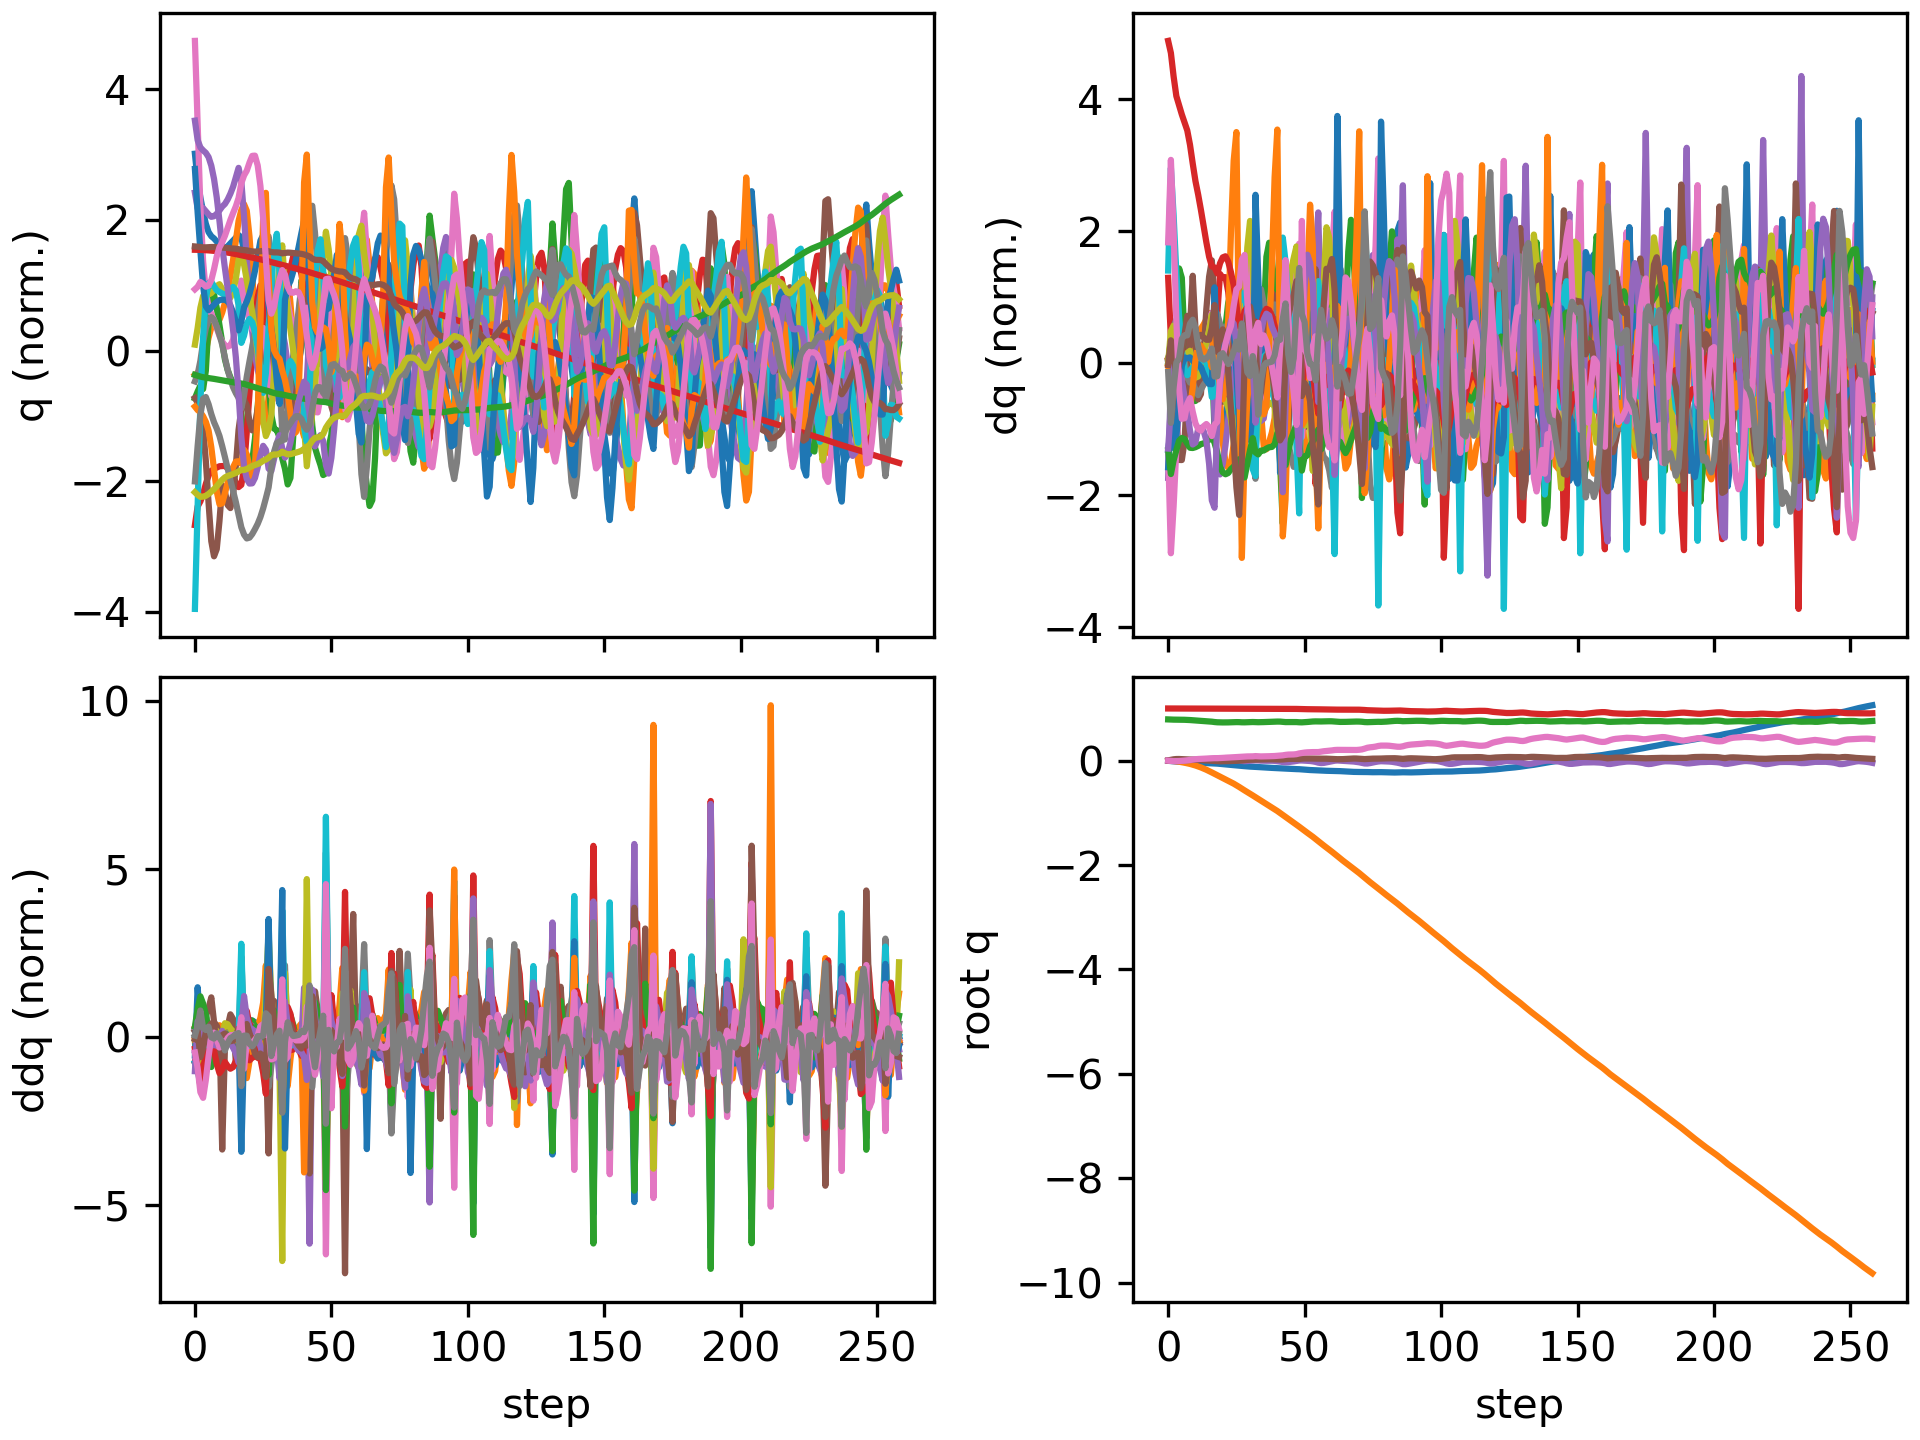

Source data for this figure (header and first rows):
floating_base_joint_x, floating_base_joint_y, floating_base_joint_z, floating_base_joint_qw, floating_base_joint_qx, floating_base_joint_qy, floating_base_joint_qz, left_hip_pitch_joint_q, left_hip_roll_joint_q, left_hip_yaw_joint_q, left_knee_joint_q, left_ankle_pitch_joint_q, left_ankle_roll_joint_q, right_hip_pitch_joint_q, right_hip_roll_joint_q, right_hip_yaw_joint_q, right_knee_joint_q, right_ankle_pitch_joint_q, right_ankle_roll_joint_q, floating_base_joint_vx, floating_base_joint_vy, floating_base_joint_vz, floating_base_joint_wx, floating_base_joint_wy
-0.002742, -0.0005175, 0.7906, 1, -0.000312, 0.005811, 0.0002941, -0.05776, 0.001211, -0.003193, 0.1258, -0.07622, -1.5206089229173975e-06, -0.05738, 0.002619, 0.002796, 0.1256, -0.07614, -0.0001222, -0.162, -0.04644, -0.2089, -0.05234, 0.675
-0.007857, -0.002169, 0.7875, 0.9998, 0.0006371, 0.01683, -0.005284, -0.1181, 0.004882, 0.002933, 0.1995, -0.1166, -0.00669, -0.1916, 0.01383, 0.03064, 0.3996, -0.174, -0.004443, -0.2631, -0.1159, -0.1078, 0.2218, 1.131
-0.01269, -0.005918, 0.7863, 0.9996, 0.002429, 0.02646, -0.009526, -0.1558, 0.009469, 0.008104, 0.2195, -0.1139, -0.01713, -0.3229, 0.03514, 0.06433, 0.6656, -0.2586, -0.00712, -0.2044, -0.2515, -0.01069, 0.05908, 0.733
-0.01648, -0.01223, 0.7859, 0.9995, 0.001676, 0.03151, -0.009031, -0.188, 0.02232, 0.005068, 0.249, -0.1155, -0.04213, -0.41, 0.06449, 0.08407, 0.8406, -0.3382, -0.01224, -0.1617, -0.3639, -0.02104, -0.191, 0.2453
-0.01934, -0.02008, 0.7855, 0.9995, 0.0006885, 0.03203, -0.007147, -0.2151, 0.04233, 0.02148, 0.289, -0.1237, -0.08804, -0.4592, 0.08684, 0.08747, 0.9397, -0.3837, -0.01914, -0.1214, -0.4169, -0.02002, -0.05175, -0.1412
-0.02167, -0.02901, 0.7848, 0.9995, 0.001067, 0.02981, -0.003467, -0.2338, 0.06575, 0.06473, 0.3223, -0.1317, -0.1465, -0.4826, 0.09935, 0.08673, 0.9817, -0.3926, -0.02997, -0.1102, -0.4693, -0.04497, 0.1043, -0.3015
-0.02389, -0.03894, 0.7834, 0.9996, 0.003104, 0.02675, 0.001668, -0.2431, 0.08347, 0.09297, 0.3408, -0.1379, -0.2001, -0.4935, 0.1046, 0.08898, 0.9857, -0.3869, -0.05092, -0.1148, -0.516, -0.08648, 0.2841, -0.2984
-0.02639, -0.04974, 0.7813, 0.9997, 0.007203, 0.0242, 0.006981, -0.2482, 0.08931, 0.08959, 0.3483, -0.1364, -0.2212, -0.5036, 0.1005, 0.094, 0.9736, -0.3804, -0.07848, -0.1341, -0.5614, -0.1195, 0.4931, -0.2184
-0.02928, -0.06186, 0.7784, 0.9996, 0.01199, 0.02224, 0.01317, -0.2551, 0.09155, 0.0776, 0.3538, -0.1301, -0.211, -0.5166, 0.08958, 0.1009, 0.9631, -0.3737, -0.1064, -0.1517, -0.6439, -0.1661, 0.442, -0.187
-0.03234, -0.0759, 0.7746, 0.9995, 0.01542, 0.01993, 0.02038, -0.2627, 0.09714, 0.06193, 0.3589, -0.1215, -0.1718, -0.5293, 0.07654, 0.1038, 0.9586, -0.3698, -0.1223, -0.1527, -0.7517, -0.1991, 0.2336, -0.2633
-0.03531, -0.09202, 0.7705, 0.9993, 0.01729, 0.01678, 0.02712, -0.2668, 0.1095, 0.04685, 0.3596, -0.1118, -0.1221, -0.5384, 0.0609, 0.09581, 0.9547, -0.3689, -0.1212, -0.1492, -0.8528, -0.1947, 0.1475, -0.3264
-0.03824, -0.1099, 0.7671, 0.9992, 0.01971, 0.01335, 0.03226, -0.2696, 0.1268, 0.03158, 0.3604, -0.105, -0.131, -0.5439, 0.04025, 0.08309, 0.9512, -0.3691, -0.1085, -0.1437, -0.9309, -0.161, 0.2688, -0.3578
-0.04103, -0.1295, 0.764, 0.9991, 0.02274, 0.009734, 0.0352, -0.2657, 0.1482, 0.02211, 0.3506, -0.09363, -0.1496, -0.5461, 0.02111, 0.07792, 0.9558, -0.3723, -0.09521, -0.1362, -1.018, -0.1595, 0.282, -0.367
-0.04371, -0.1509, 0.7607, 0.999, 0.02566, 0.00622, 0.03733, -0.2592, 0.1734, 0.0156, 0.3345, -0.07879, -0.1538, -0.5441, 0.0056, 0.08129, 0.9663, -0.3819, -0.0848, -0.1331, -1.113, -0.1671, 0.2537, -0.3425
-0.0463, -0.1741, 0.7572, 0.9988, 0.02828, 0.002847, 0.03948, -0.2528, 0.2019, 0.0102, 0.3159, -0.06091, -0.1348, -0.535, -0.006775, 0.09242, 0.9721, -0.3978, -0.07602, -0.1277, -1.205, -0.19, 0.2282, -0.3303
-0.04869, -0.1991, 0.7529, 0.9986, 0.03076, -0.0006233, 0.04188, -0.2463, 0.2345, 0.008738, 0.2953, -0.0369, -0.09453, -0.5161, -0.01605, 0.1129, 0.9628, -0.4176, -0.06901, -0.1171, -1.288, -0.2455, 0.2278, -0.3469
-0.0508, -0.2255, 0.7473, 0.9984, 0.0339, -0.004501, 0.04495, -0.2404, 0.2689, 0.01062, 0.2763, -0.01289, -0.04429, -0.484, -0.02359, 0.1441, 0.9242, -0.4376, -0.06855, -0.1011, -1.343, -0.3326, 0.3587, -0.3971
-0.0529, -0.2523, 0.7403, 0.998, 0.0394, -0.008436, 0.04831, -0.246, 0.2876, -0.01426, 0.2852, -0.04696, -0.01597, -0.4406, -0.04037, 0.1582, 0.8249, -0.4178, -0.07177, -0.1314, -1.35, -0.3501, 0.6128, -0.334
-0.05634, -0.2799, 0.7356, 0.9979, 0.04231, -0.01071, 0.04815, -0.2753, 0.2979, -0.05271, 0.3524, -0.1361, -0.002612, -0.4592, -0.02013, 0.1367, 0.8437, -0.3861, -0.05416, -0.1717, -1.384, -0.1348, 0.09321, -0.3182
-0.06074, -0.307, 0.7336, 0.9977, 0.04411, -0.01191, 0.05019, -0.3296, 0.2865, -0.06218, 0.4943, -0.2467, -0.0101, -0.4845, 0.0103, 0.1109, 0.8758, -0.3729, -0.06, -0.2329, -1.325, -0.05499, 0.2758, -0.0816
-0.06581, -0.3331, 0.7329, 0.9974, 0.04714, -0.01166, 0.0536, -0.3875, 0.2415, -0.06597, 0.6499, -0.3475, -0.03211, -0.5043, 0.03447, 0.08435, 0.8879, -0.3556, -0.07536, -0.2558, -1.291, -0.0117, 0.343, 0.04259
-0.07116, -0.3588, 0.7329, 0.9971, 0.04965, -0.01056, 0.05667, -0.4386, 0.1755, -0.05938, 0.8022, -0.4315, -0.04517, -0.5171, 0.05708, 0.0568, 0.879, -0.3325, -0.08953, -0.2641, -1.285, 0.02239, 0.2031, 0.1131
-0.07646, -0.3848, 0.7338, 0.997, 0.04973, -0.009041, 0.05884, -0.476, 0.1012, -0.03925, 0.9356, -0.4909, -0.03778, -0.5243, 0.08204, 0.02593, 0.8532, -0.3045, -0.07438, -0.2587, -1.315, 0.0622, -0.1262, 0.1694
-0.0815, -0.4117, 0.7354, 0.9971, 0.04607, -0.007377, 0.06089, -0.4942, 0.02731, -0.01101, 1.03, -0.5285, -0.01451, -0.526, 0.1107, -0.01122, 0.8128, -0.272, -0.01016, -0.2421, -1.376, 0.09612, -0.5354, 0.2122
-0.08622, -0.4401, 0.7374, 0.9972, 0.03836, -0.005269, 0.0638, -0.4945, -0.03669, 0.02142, 1.076, -0.5503, 0.01327, -0.5232, 0.1412, -0.05799, 0.7581, -0.2368, 0.1024, -0.2317, -1.451, 0.08943, -0.9078, 0.3234
-0.09063, -0.4703, 0.7389, 0.9973, 0.02623, -0.002595, 0.06798, -0.4789, -0.08205, 0.04395, 1.071, -0.5429, 0.04145, -0.5162, 0.1686, -0.1255, 0.6935, -0.2243, 0.2372, -0.2149, -1.563, 0.04394, -1.408, 0.4145
-0.09481, -0.5027, 0.7382, 0.9975, 0.0112, 0.0005732, 0.07045, -0.4286, -0.09333, 0.0227, 0.9289, -0.485, 0.08551, -0.5445, 0.2099, -0.1501, 0.7454, -0.2822, 0.2677, -0.2004, -1.687, -0.1088, -1.716, 0.431
-0.0991, -0.5369, 0.7353, 0.9972, -0.004377, 0.003935, 0.07453, -0.3861, -0.03552, 0.008873, 0.7608, -0.4122, 0.1044, -0.5897, 0.2324, -0.1388, 0.8654, -0.3826, 0.1628, -0.2652, -1.686, -0.1042, -1.091, 0.5786
-0.1048, -0.5696, 0.7349, 0.9967, -0.009432, 0.01016, 0.0799, -0.4313, 0.01668, -0.0181, 0.78, -0.3988, 0.05796, -0.6255, 0.1916, -0.1146, 0.9763, -0.4333, 0.09674, -0.2777, -1.6, 0.05344, -0.02959, 0.6053
-0.1098, -0.6012, 0.7368, 0.9965, -0.006791, 0.01503, 0.08142, -0.4652, 0.06007, -0.03033, 0.7898, -0.3807, 0.02798, -0.6297, 0.1297, -0.04588, 1.067, -0.4785, 0.07065, -0.2183, -1.579, 0.1265, 0.4898, 0.3541
-0.1134, -0.6332, 0.7392, 0.9965, -0.001243, 0.01773, 0.08128, -0.4786, 0.1041, -0.03168, 0.774, -0.3619, 0.02227, -0.6005, 0.06488, 0.05163, 1.112, -0.5521, 0.06358, -0.1619, -1.62, 0.1108, 0.5964, 0.1525
-0.116, -0.6661, 0.7406, 0.9964, 0.003289, 0.01817, 0.08277, -0.486, 0.1485, -0.03815, 0.7614, -0.3732, 0.02701, -0.5227, 0.002378, 0.1476, 1.015, -0.6025, 0.05978, -0.1108, -1.66, -0.005496, 0.4359, -0.0453
-0.1184, -0.6992, 0.7385, 0.996, 0.006868, 0.01849, 0.08738, -0.5232, 0.1718, -0.05694, 0.85, -0.427, 0.01106, -0.4239, -0.07596, 0.1688, 0.7843, -0.5405, 0.04497, -0.1715, -1.661, -0.1471, 0.2998, 0.186
-0.1223, -0.7334, 0.737, 0.9962, 0.005163, 0.02113, 0.084, -0.5628, 0.1893, -0.06639, 0.9556, -0.4632, -0.00295, -0.4414, -0.08959, 0.09834, 0.7377, -0.3693, 0.03331, -0.1799, -1.742, 0.005775, -0.4762, 0.2296
-0.1258, -0.7676, 0.7377, 0.9964, 0.0006381, 0.02264, 0.0815, -0.5863, 0.1753, -0.08029, 1.054, -0.5151, -0.01594, -0.4763, -0.04021, 0.06171, 0.7659, -0.3397, 0.01635, -0.1633, -1.679, 0.06773, -0.3548, 0.1118
-0.1291, -0.8004, 0.7394, 0.9963, -0.00151, 0.02388, 0.08209, -0.5935, 0.1261, -0.07448, 1.142, -0.5689, -0.02486, -0.4989, 0.004866, 0.02712, 0.7774, -0.3273, -0.008283, -0.1634, -1.614, 0.09887, -0.08777, 0.1603
-0.1322, -0.8324, 0.7416, 0.9962, -0.001596, 0.02521, 0.08365, -0.5837, 0.06547, -0.03836, 1.19, -0.6068, -0.02046, -0.5099, 0.04295, -0.006104, 0.7647, -0.3065, -0.03426, -0.1549, -1.587, 0.1129, 0.05062, 0.126
-0.1352, -0.8641, 0.7439, 0.996, -0.001057, 0.02603, 0.08532, -0.5598, 0.006854, 0.0132, 1.192, -0.6295, 0.004053, -0.5139, 0.07872, -0.03608, 0.7387, -0.2802, -0.03217, -0.1495, -1.595, 0.1083, 0.03767, 0.05625
-0.1382, -0.8963, 0.746, 0.9959, -0.001388, 0.02611, 0.08705, -0.529, -0.04573, 0.063, 1.166, -0.643, 0.04235, -0.5139, 0.1152, -0.06463, 0.7055, -0.2511, 0.01506, -0.1481, -1.628, 0.08206, -0.1084, -0.009894
-0.141, -0.9295, 0.7476, 0.9957, -0.003732, 0.02522, 0.08928, -0.4923, -0.08969, 0.102, 1.121, -0.6438, 0.08051, -0.5082, 0.1536, -0.09492, 0.6621, -0.2205, 0.1132, -0.1368, -1.684, 0.06631, -0.3584, -0.09327
-0.1431, -0.9645, 0.7491, 0.9953, -0.009705, 0.02308, 0.09325, -0.4427, -0.106, 0.09763, 1.057, -0.6414, 0.1317, -0.4933, 0.1925, -0.133, 0.6036, -0.1916, 0.2808, -0.09061, -1.794, 0.05142, -0.7307, -0.1832
-0.1451, -1.001, 0.7486, 0.9948, -0.01756, 0.02187, 0.09786, -0.3834, -0.09357, 0.06045, 0.9587, -0.5562, 0.1485, -0.4839, 0.2261, -0.2006, 0.5643, -0.2671, 0.3157, -0.1083, -1.882, -0.1072, -0.889, 0.08856
-0.1478, -1.04, 0.7439, 0.9942, -0.0257, 0.02337, 0.102, -0.3182, -0.04512, 0.008077, 0.7976, -0.428, 0.1565, -0.5424, 0.2785, -0.1555, 0.697, -0.3556, 0.2205, -0.1524, -1.942, -0.3129, -0.8369, 0.2981
-0.152, -1.078, 0.7393, 0.993, -0.02984, 0.02845, 0.1111, -0.3226, 0.01279, -0.02763, 0.7607, -0.4917, 0.1107, -0.6147, 0.2812, -0.1106, 0.8757, -0.405, 0.1309, -0.2254, -1.878, -0.1068, 0.04058, 0.5765
-0.1559, -1.115, 0.7388, 0.9922, -0.027, 0.03324, 0.1169, -0.3695, 0.0606, -0.04736, 0.7967, -0.5049, 0.05923, -0.6506, 0.2377, -0.06694, 0.9979, -0.4315, 0.09934, -0.1675, -1.842, 0.032, 0.4783, 0.2634
-0.1587, -1.152, 0.7398, 0.9921, -0.02127, 0.03511, 0.1182, -0.3989, 0.1065, -0.05551, 0.8092, -0.4893, 0.0468, -0.6514, 0.1805, -0.006568, 1.069, -0.4543, 0.09223, -0.116, -1.856, 0.06402, 0.6241, 0.0009219
-0.1607, -1.189, 0.7406, 0.9921, -0.01412, 0.03504, 0.1195, -0.4167, 0.1475, -0.06287, 0.8048, -0.458, 0.06426, -0.6273, 0.1152, 0.06649, 1.097, -0.4787, 0.09743, -0.08498, -1.889, 0.007285, 0.7317, -0.1579
-0.1619, -1.227, 0.7396, 0.9916, -0.005877, 0.03331, 0.1252, -0.4358, 0.1776, -0.07188, 0.8033, -0.4297, 0.08664, -0.5625, 0.0485, 0.1487, 1.02, -0.474, 0.09927, -0.05307, -1.895, -0.1179, 0.8794, -0.3353
-0.1635, -1.265, 0.7358, 0.9898, 0.003482, 0.03237, 0.1388, -0.4959, 0.1712, -0.07036, 0.9109, -0.4967, 0.05477, -0.4493, -0.02617, 0.1917, 0.7659, -0.3836, 0.09688, -0.1231, -1.9, -0.2226, 0.8197, 0.0302
-0.1679, -1.305, 0.7345, 0.9883, 0.003681, 0.03831, 0.1477, -0.5704, 0.1589, -0.04693, 0.9957, -0.5282, 0.02586, -0.4695, -0.007127, 0.1624, 0.7358, -0.3888, 0.07737, -0.2485, -2.038, 0.0502, -0.3963, 0.7935
-0.1723, -1.344, 0.737, 0.987, 0.0001955, 0.04199, 0.1554, -0.6109, 0.1115, -0.03569, 1.038, -0.5499, -0.01173, -0.5171, 0.04111, 0.1168, 0.7626, -0.3568, 0.04294, -0.1891, -1.923, 0.1775, -0.2526, 0.08695
-0.176, -1.382, 0.7414, 0.9862, -0.002466, 0.04228, 0.1601, -0.6207, 0.04595, -0.00796, 1.071, -0.5757, -0.02424, -0.5437, 0.08518, 0.07625, 0.7576, -0.3136, 0.07187, -0.1839, -1.879, 0.2537, -0.3076, 0.04941
-0.1793, -1.42, 0.7465, 0.9858, -0.006126, 0.04143, 0.1625, -0.6089, -0.01382, 0.03319, 1.079, -0.584, -0.008571, -0.5555, 0.1254, 0.03499, 0.7234, -0.2684, 0.1582, -0.1453, -1.886, 0.2339, -0.4519, -0.07593
-0.1819, -1.458, 0.7507, 0.9855, -0.01316, 0.0404, 0.1644, -0.5802, -0.06119, 0.05795, 1.048, -0.5624, 0.02712, -0.5614, 0.1561, -0.03312, 0.6817, -0.2913, 0.2288, -0.1238, -1.967, 0.1853, -0.9522, 0.1004
-0.1843, -1.499, 0.7526, 0.9854, -0.02329, 0.04016, 0.1638, -0.5245, -0.07227, 0.0493, 0.9034, -0.4748, 0.07859, -0.601, 0.1945, -0.07577, 0.7548, -0.3575, 0.1934, -0.1066, -2.08, 0.01177, -1.216, 0.1553
-0.1856, -1.542, 0.7513, 0.9849, -0.03772, 0.03766, 0.1646, -0.4534, -0.0008075, 0.06645, 0.692, -0.3574, 0.1333, -0.6442, 0.2298, -0.08301, 0.886, -0.4124, 0.09493, -0.0742, -2.19, -0.09818, -1.6, 0.01871
-0.1884, -1.584, 0.7513, 0.9831, -0.04571, 0.03847, 0.1733, -0.4854, 0.06577, 0.0365, 0.6789, -0.3046, 0.1004, -0.6629, 0.2013, -0.09759, 0.9803, -0.4343, 0.04321, -0.1596, -2.065, 0.0716, -0.2095, 0.1611
-0.1914, -1.624, 0.753, 0.9819, -0.04265, 0.03931, 0.1805, -0.5246, 0.1098, 0.01169, 0.6932, -0.283, 0.06609, -0.6472, 0.1431, -0.06464, 1.035, -0.4637, 0.03624, -0.1324, -1.986, 0.08624, 0.6287, -0.1356
-0.1936, -1.664, 0.7546, 0.9813, -0.0331, 0.03837, 0.1856, -0.5389, 0.1478, 0.006522, 0.6743, -0.2549, 0.05168, -0.61, 0.081, 0.01982, 1.081, -0.5205, 0.03757, -0.08988, -1.978, 0.06434, 1.016, -0.3822
-0.1948, -1.704, 0.7551, 0.9809, -0.02199, 0.03597, 0.1901, -0.5335, 0.1985, 0.02599, 0.6239, -0.2004, 0.05037, -0.5559, 0.01436, 0.1156, 1.1, -0.5993, 0.03807, -0.04951, -2.027, -0.0126, 1.008, -0.459
... 199 more rows
